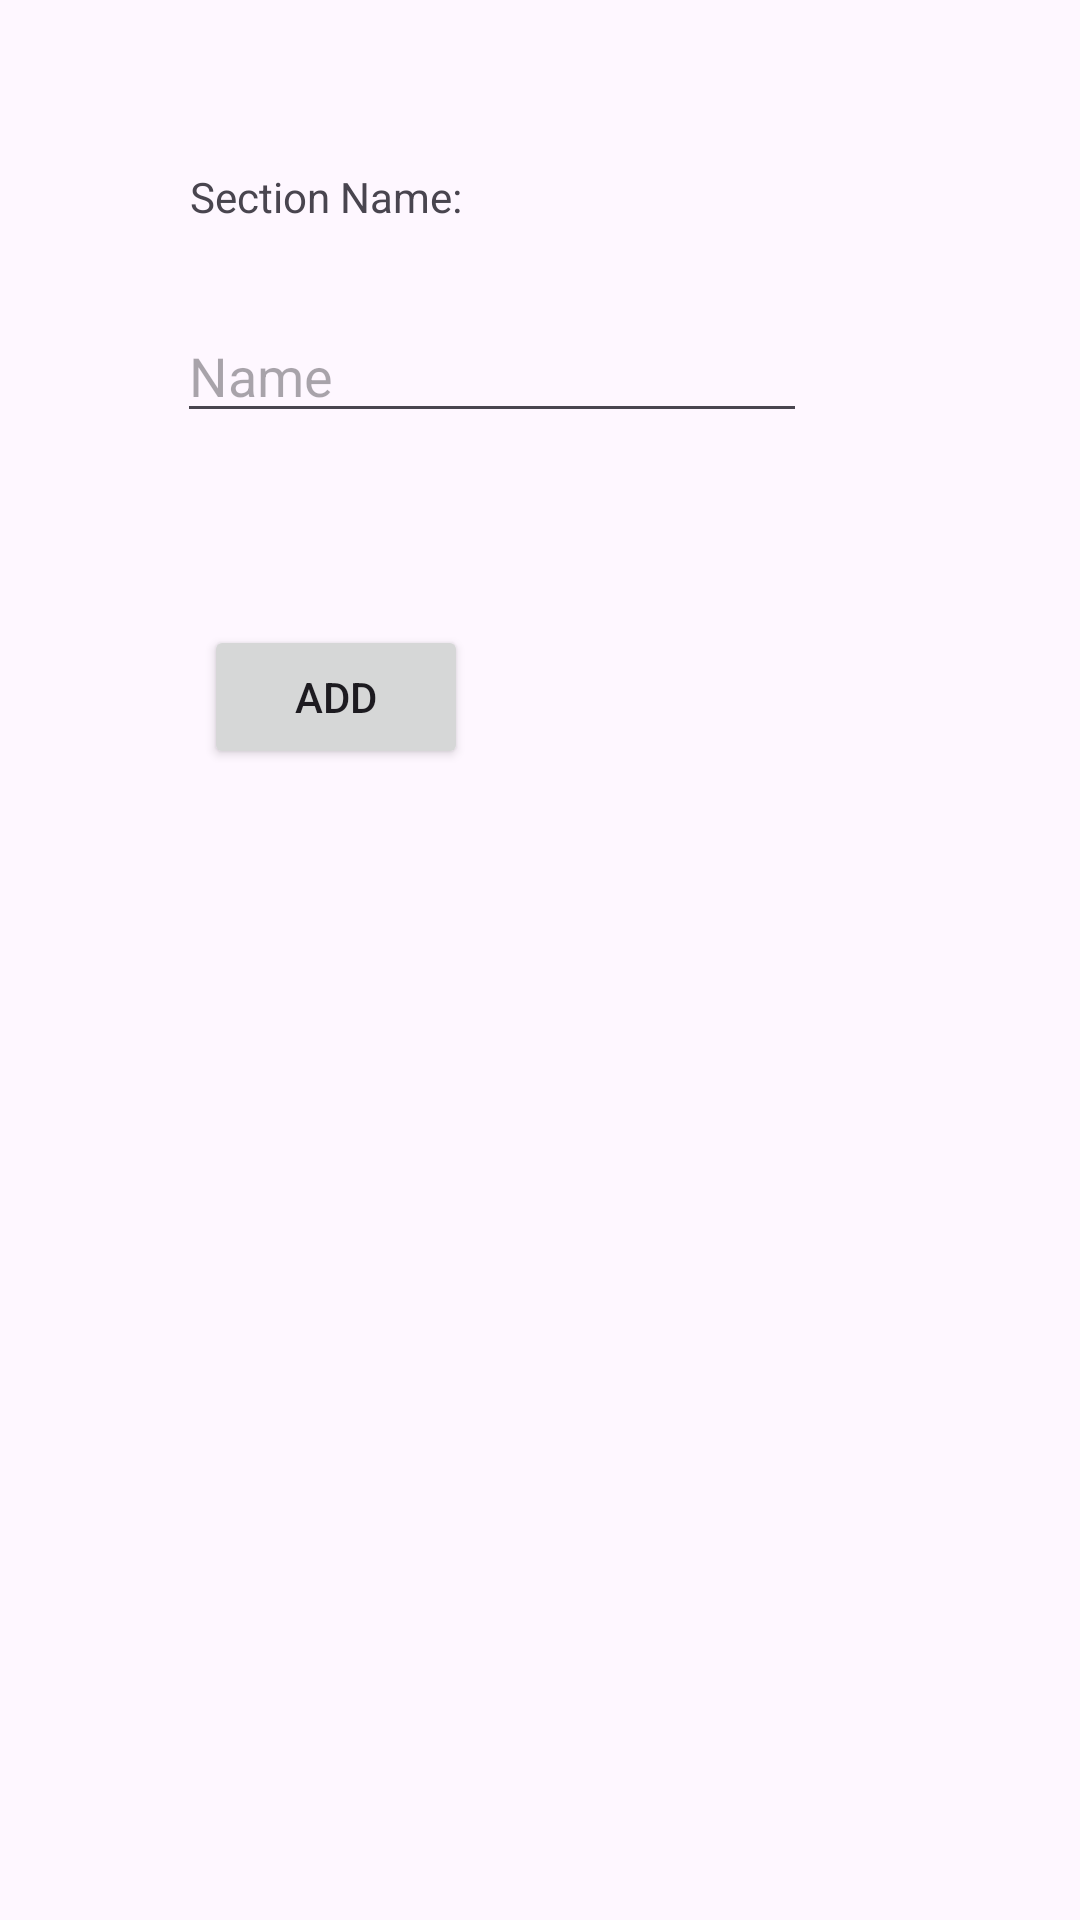

Write the Android layout XML for this screen, with the resource values it uses.
<!-- AndroidManifest.xml: application theme Theme.MyCabinet -->
<!-- res/layout/activity_add_section.xml -->
<?xml version="1.0" encoding="utf-8"?>
<androidx.constraintlayout.widget.ConstraintLayout xmlns:android="http://schemas.android.com/apk/res/android"
    xmlns:app="http://schemas.android.com/apk/res-auto"
    xmlns:tools="http://schemas.android.com/tools"
    android:id="@+id/main"
    android:layout_width="match_parent"
    android:layout_height="match_parent"
    tools:context=".AddSectionActivity">

    <EditText
        android:id="@+id/section_name"
        android:layout_width="wrap_content"
        android:layout_height="wrap_content"
        android:layout_marginTop="28dp"
        android:ems="10"
        android:hint="Name"
        android:inputType="text"
        app:layout_constraintEnd_toEndOf="parent"
        app:layout_constraintHorizontal_bias="0.393"
        app:layout_constraintStart_toStartOf="parent"
        app:layout_constraintTop_toBottomOf="@+id/textView8" />

    <TextView
        android:id="@+id/textView8"
        android:layout_width="wrap_content"
        android:layout_height="wrap_content"
        android:layout_marginTop="56dp"
        android:text="Section Name:"
        app:layout_constraintEnd_toEndOf="parent"
        app:layout_constraintHorizontal_bias="0.235"
        app:layout_constraintStart_toStartOf="parent"
        app:layout_constraintTop_toTopOf="parent" />

    <Button
        android:id="@+id/add_section_button"
        android:layout_width="wrap_content"
        android:layout_height="wrap_content"
        android:layout_marginTop="64dp"
        android:text="Add"
        app:layout_constraintEnd_toEndOf="parent"
        app:layout_constraintHorizontal_bias="0.25"
        app:layout_constraintStart_toStartOf="parent"
        app:layout_constraintTop_toBottomOf="@+id/section_name" />

</androidx.constraintlayout.widget.ConstraintLayout>
<!-- resources referenced by this layout -->
<resources>
  <style name="Theme.MyCabinet" parent="Base.Theme.MyCabinet" />
  <style name="Base.Theme.MyCabinet" parent="Theme.Material3.DayNight.NoActionBar">
          
          
      </style>
</resources>
